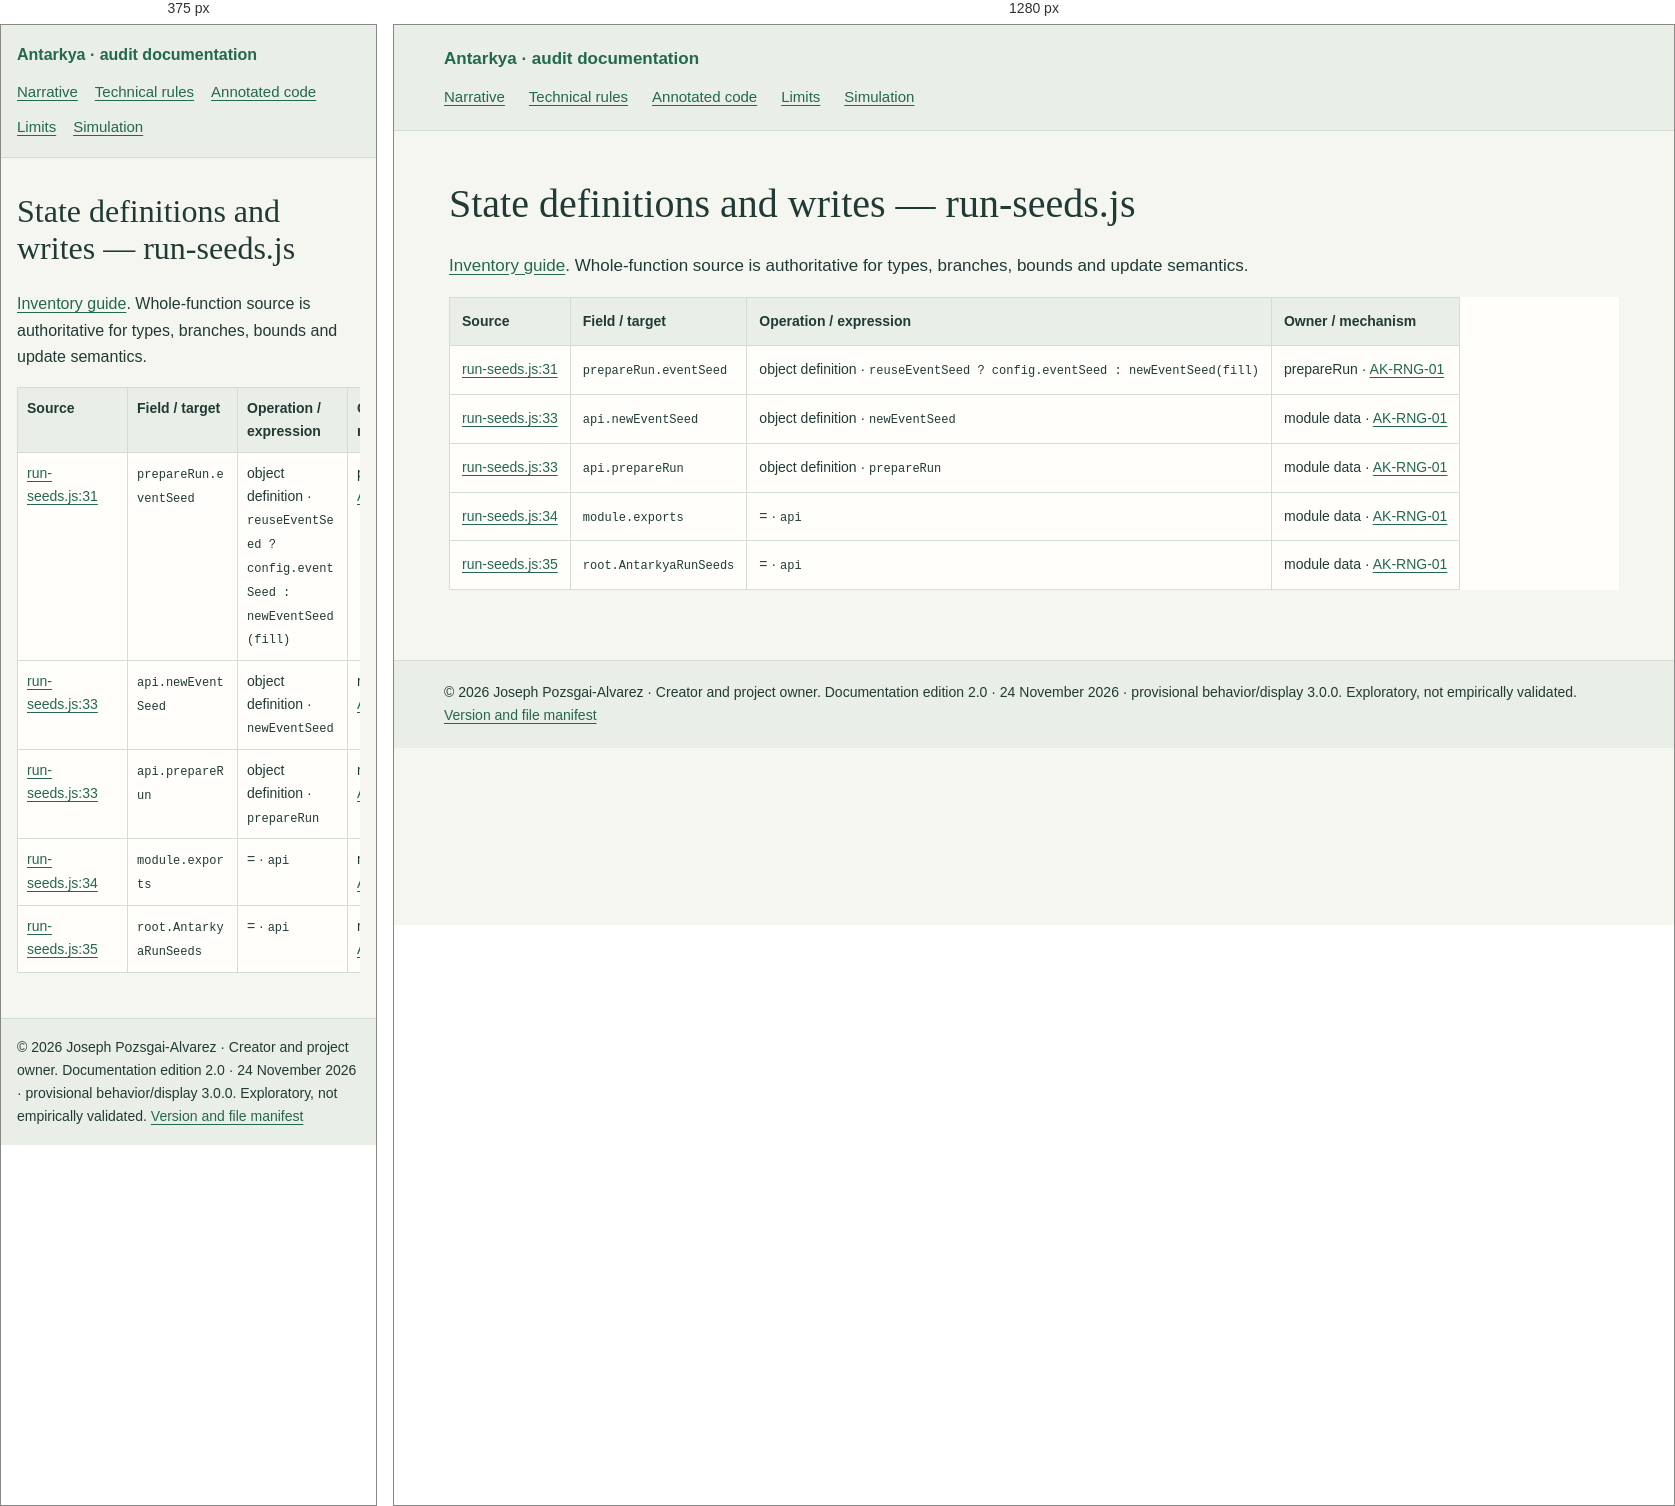
Rendered at 375 px and 1280 px, left to right.

<!-- file: run-seeds.html -->
<!doctype html>
<html lang="en"><head><meta charset="utf-8"><meta name="viewport" content="width=device-width,initial-scale=1"><title>State definitions and writes — run-seeds.js · Antarkya audit</title><link rel="stylesheet" href="../audit.css"></head><body><header><a href="../index.html">Antarkya · audit documentation</a><nav aria-label="Audit navigation"><a href="../NARRATIVE.html">Narrative</a><a href="../TECHNICAL.html">Technical rules</a><a href="../SOURCE-INDEX.html">Annotated code</a><a href="../GAPS.html">Limits</a><a href="../../../index.html">Simulation</a></nav></header><main><h1 id="state-definitions-and-writes-run-seeds-js">State definitions and writes — run-seeds.js</h1>
<p><a href="../STATE.html">Inventory guide</a>. Whole-function source is authoritative for types, branches, bounds and update semantics.</p>
<table>
<thead>
<tr>
<th>Source</th>
<th>Field / target</th>
<th>Operation / expression</th>
<th>Owner / mechanism</th>
</tr>
</thead>
<tbody>
<tr>
<td><a href="../source/run-seeds.js.html#L31">run-seeds.js:31</a></td>
<td><code>prepareRun.eventSeed</code></td>
<td>object definition · <code>reuseEventSeed ? config.eventSeed : newEventSeed(fill)</code></td>
<td>prepareRun · <a href="../TECHNICAL.html#ak-rng-01">AK-RNG-01</a></td>
</tr>
<tr>
<td><a href="../source/run-seeds.js.html#L33">run-seeds.js:33</a></td>
<td><code>api.newEventSeed</code></td>
<td>object definition · <code>newEventSeed</code></td>
<td>module data · <a href="../TECHNICAL.html#ak-rng-01">AK-RNG-01</a></td>
</tr>
<tr>
<td><a href="../source/run-seeds.js.html#L33">run-seeds.js:33</a></td>
<td><code>api.prepareRun</code></td>
<td>object definition · <code>prepareRun</code></td>
<td>module data · <a href="../TECHNICAL.html#ak-rng-01">AK-RNG-01</a></td>
</tr>
<tr>
<td><a href="../source/run-seeds.js.html#L34">run-seeds.js:34</a></td>
<td><code>module.exports</code></td>
<td>= · <code>api</code></td>
<td>module data · <a href="../TECHNICAL.html#ak-rng-01">AK-RNG-01</a></td>
</tr>
<tr>
<td><a href="../source/run-seeds.js.html#L35">run-seeds.js:35</a></td>
<td><code>root.AntarkyaRunSeeds</code></td>
<td>= · <code>api</code></td>
<td>module data · <a href="../TECHNICAL.html#ak-rng-01">AK-RNG-01</a></td>
</tr>
</tbody>
</table>
</main><footer>© 2026 Joseph Pozsgai-Alvarez · Creator and project owner. Documentation edition 2.0 · 24 November 2026 · provisional behavior/display 3.0.0. Exploratory, not empirically validated. <a href="../manifest.json">Version and file manifest</a></footer></body></html>


/* @media block from audit.css */
@media(max-width:650px){body{font-size:16px}main{padding:20px 16px 45px}h1{font-size:2rem}h2{font-size:1.55rem}nav{gap:10px 17px}header,footer{padding:17px 16px}th,td{padding:9px}pre{font-size:12px}.ln{min-width:3rem;margin-right:.65rem}}